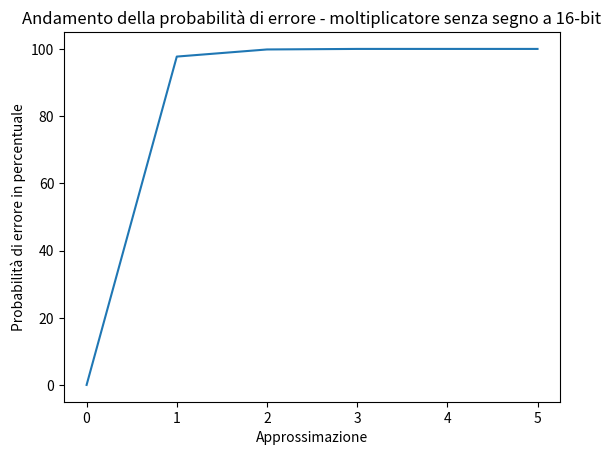

Here is the Python script that generated this plot:
import matplotlib.pyplot as plt

# Dati 
x = list(range(0, 6))
y = [0, 97.72, 99.84, 100, 100, 100]  

# Creazione del grafico
plt.plot(x, y)

# Aggiunta di etichette agli assi
plt.xlabel('Approssimazione')
plt.ylabel('Probabilità di errore in percentuale')

# Aggiunta di un titolo al grafico
plt.title("Andamento della probabilità di errore - moltiplicatore senza segno a 16-bit")

# Visualizzazione del grafico
plt.show()
